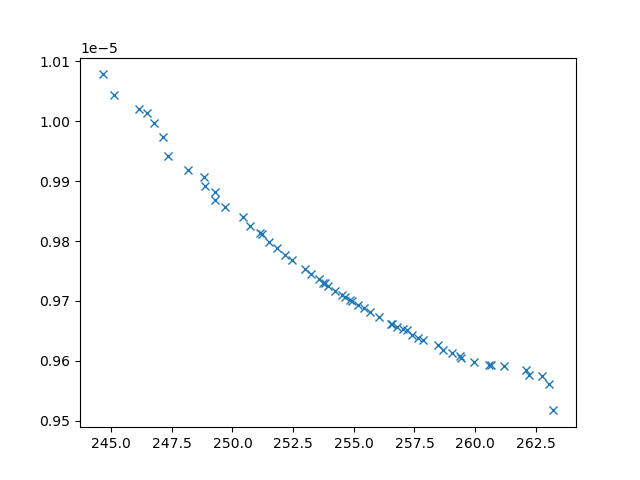

Values plotted in this chart, from the file beside it:
xline_all_values, yline_all_values, X_all_values, obj1, obj2, obj3, inc
245.1, 1.0043793718921284e-05, [np.float64(2.5579986266337693), np.floa…, 245.1, 1.0043793718921284e-05, 22432495, 0
247.4, 9.94196071274874e-06, [np.float64(2.974633472498784), np.float…, 247.4, 9.94196071274874e-06, 7742098, 0
248.2, 9.918634309166118e-06, [np.float64(2.9992925541257374), np.floa…, 248.2, 9.918634309166118e-06, 6108202, 0
246.1, 1.0020079327852839e-05, [np.float64(2.657858140285626), np.float…, 246.1, 1.0020079327852839e-05, 18620200, 0
249.7, 9.85672472901953e-06, [np.float64(3.2582912123915726), np.floa…, 249.7, 9.85672472901953e-06, 4882967, 0
247.1, 9.973899253534701e-06, [np.float64(2.9956313745031546), np.floa…, 247.1, 9.973899253534701e-06, 21379395, 0
250.4, 9.83960642908876e-06, [np.float64(3.2138172112805017), np.floa…, 250.4, 9.83960642908876e-06, 3890103, 0
263, 9.56035992922912e-06, [1.9182568330617211, 0.7197447290816493,…, 263, 9.56035992922912e-06, 3295123, 0
246.8, 9.997144933954706e-06, [np.float64(2.989635136400248), np.float…, 246.8, 9.997144933954706e-06, 22926484, 0
248.8, 9.906998753429176e-06, [np.float64(3.2477450821702307), np.floa…, 248.8, 9.906998753429176e-06, 6916062, 0
253, 9.75360067474486e-06, [np.float64(3.7813518359503853), np.floa…, 253, 9.75360067474486e-06, 3632145, 0
256, 9.6731062526532e-06, [np.float64(4.537234148370105), np.float…, 256, 9.6731062526532e-06, 3174133, 0
252.4, 9.768589326923123e-06, [np.float64(3.810805367195135), np.float…, 252.4, 9.768589326923123e-06, 3712008, 0
244.6, 1.0078313935994446e-05, [np.float64(2.143083988631859), 0.1, 10,…, 244.6, 1.0078313935994446e-05, 26910796, 0
251.5, 9.79807722561888e-06, [9.63559087643385, 4.163623190170503, 9.…, 251.5, 9.79807722561888e-06, 4757912, 0
262.1, 9.584607736423321e-06, [np.float64(4.811317048947028), np.float…, 262.1, 9.584607736423321e-06, 3066591, 0
251.8, 9.788897316848207e-06, [np.float64(8.66554704653511), np.float6…, 251.8, 9.788897316848207e-06, 4295609, 0
246.5, 1.0013230850153262e-05, [np.float64(2.916327265296994), np.float…, 246.5, 1.0013230850153262e-05, 24805375, 0
261.2, 9.590898132507213e-06, [np.float64(5.538327527064706), np.float…, 261.2, 9.590898132507213e-06, 3376094, 0
262.7, 9.57442001366529e-06, [np.float64(5.112941362088528), np.float…, 262.7, 9.57442001366529e-06, 3065196, 0
256.5, 9.661393832042232e-06, [np.float64(4.4087876947491464), np.floa…, 256.5, 9.661393832042232e-06, 3034724, 0
260, 9.598248574788176e-06, [np.float64(5.465900527317164), np.float…, 260, 9.598248574788176e-06, 3331952, 0
250.7, 9.825831325566195e-06, [np.float64(3.477781934635388), np.float…, 250.7, 9.825831325566195e-06, 4168089, 0
248.9, 9.891587480854736e-06, [np.float64(3.2438069327260135), np.floa…, 248.9, 9.891587480854736e-06, 5529747, 0
258.5, 9.626979088744718e-06, [np.float64(4.843837241883182), np.float…, 258.5, 9.626979088744718e-06, 3167156, 0
249.3, 9.868228896030562e-06, [np.float64(3.1651379789486573), np.floa…, 249.3, 9.868228896030562e-06, 4888982, 0
249.3, 9.88250420244697e-06, [np.float64(3.2935748406122216), np.floa…, 249.3, 9.88250420244697e-06, 5612621, 0
257.8, 9.634536206336463e-06, [np.float64(4.691534154837564), np.float…, 257.8, 9.634536206336463e-06, 3182958, 0
260.6, 9.593690809056888e-06, [np.float64(5.504059117340984), np.float…, 260.6, 9.593690809056888e-06, 3343065, 0
255.7, 9.681858736207768e-06, [np.float64(5.090037045216041), np.float…, 255.7, 9.681858736207768e-06, 3162090, 0
254.2, 9.717124513241516e-06, [np.float64(6.447607802486024), np.float…, 254.2, 9.717124513241516e-06, 3464901, 0
263.2, 9.517032813603059e-06, [3.6970842381791855, 8.8447188925814, 1.…, 263.2, 9.517032813603059e-06, 3383630, 0
251.2, 9.812274427274111e-06, [np.float64(9.168623051713247), np.float…, 251.2, 9.812274427274111e-06, 4769789, 0
254.9, 9.69992906679752e-06, [np.float64(5.981589058685008), np.float…, 254.9, 9.69992906679752e-06, 3202957, 0
257.2, 9.652069712176175e-06, [np.float64(4.4651459804218625), np.floa…, 257.2, 9.652069712176175e-06, 3147507, 0
259.4, 9.604369874157018e-06, [np.float64(5.338678063844975), np.float…, 259.4, 9.604369874157018e-06, 3212801, 0
262.2, 9.576714231774541e-06, [1.9633284261590551, 5.623149666292195, …, 262.2, 9.576714231774541e-06, 3270749, 0
255.2, 9.6926797954715e-06, [np.float64(5.77811917774333), np.float6…, 255.2, 9.6926797954715e-06, 3211197, 0
257.4, 9.642645888199261e-06, [np.float64(4.650807224517404), np.float…, 257.4, 9.642645888199261e-06, 2994000, 0
256.8, 9.656140004847487e-06, [np.float64(4.509714222061913), np.float…, 256.8, 9.656140004847487e-06, 3010379, 0
252.2, 9.776487434848573e-06, [np.float64(8.479984621937003), np.float…, 252.2, 9.776487434848573e-06, 4065107, 0
255.4, 9.687524685737722e-06, [np.float64(5.48815428228138), np.float6…, 255.4, 9.687524685737722e-06, 3115122, 0
253.9, 9.725013146136607e-06, [np.float64(6.762763808216013), np.float…, 253.9, 9.725013146136607e-06, 3468733, 0
253.2, 9.744863169856273e-06, [np.float64(3.87023872505668), np.float6…, 253.2, 9.744863169856273e-06, 3448919, 0
253.8, 9.729185892104903e-06, [np.float64(4.010193462638241), np.float…, 253.8, 9.729185892104903e-06, 3355527, 0
254.6, 9.707210542507538e-06, [np.float64(4.053711464341138), np.float…, 254.6, 9.707210542507538e-06, 3264896, 0
254.5, 9.709642500201505e-06, [np.float64(6.4762786585540155), np.floa…, 254.5, 9.709642500201505e-06, 3341317, 0
259, 9.612426913064862e-06, [np.float64(5.064264929033092), np.float…, 259, 9.612426913064862e-06, 3169484, 0
257.7, 9.638774502807798e-06, [np.float64(4.675484683062385), np.float…, 257.7, 9.638774502807798e-06, 3209713, 0
257, 9.65242530565756e-06, [np.float64(4.466698361545363), np.float…, 257, 9.65242530565756e-06, 2962910, 0
259.4, 9.608030591440958e-06, [np.float64(5.184863477458812), np.float…, 259.4, 9.608030591440958e-06, 3199327, 0
251.1, 9.813465308849081e-06, [np.float64(3.4913048228538677), np.floa…, 251.1, 9.813465308849081e-06, 3842773, 0
256.6, 9.660763963669924e-06, [np.float64(4.643187940861923), np.float…, 256.6, 9.660763963669924e-06, 3076881, 0
260.7, 9.593149892759018e-06, [np.float64(5.674727324173139), 10, np.f…, 260.7, 9.593149892759018e-06, 3436736, 0
253.6, 9.736302166573538e-06, [np.float64(3.872940340540492), np.float…, 253.6, 9.736302166573538e-06, 3333146, 0
253.7, 9.730228175753269e-06, [np.float64(6.955934977808347), np.float…, 253.7, 9.730228175753269e-06, 3520360, 0
258.7, 9.618112257351511e-06, [np.float64(4.882735055328387), np.float…, 258.7, 9.618112257351511e-06, 3090076, 0
254.8, 9.701464104944431e-06, [np.float64(5.785235482495312), np.float…, 254.8, 9.701464104944431e-06, 3351213, 0
